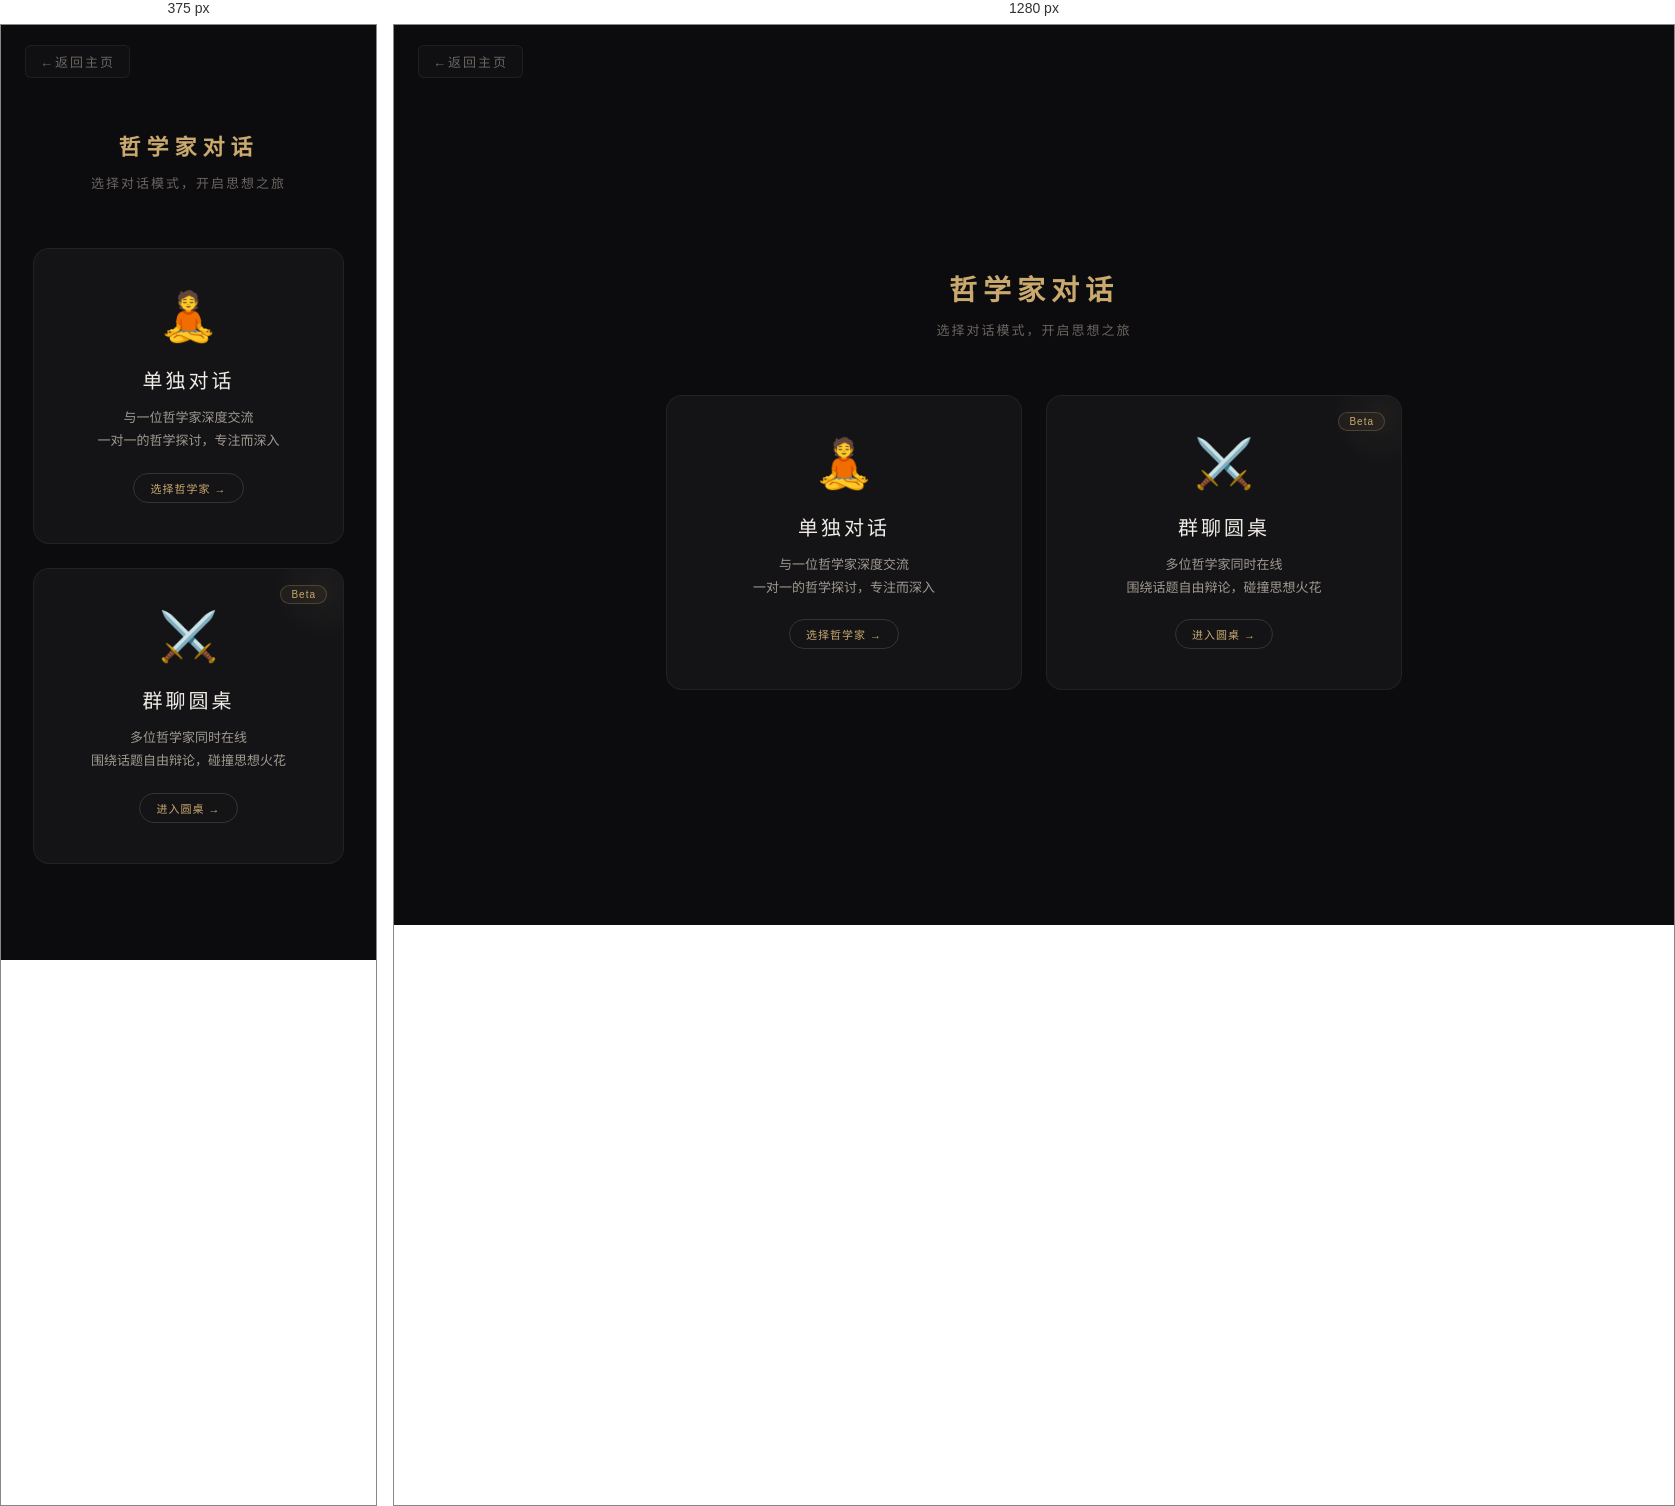
Rendered at 375 px and 1280 px, left to right.

<!-- file: philosopher-mode.html -->
<!DOCTYPE html>
<html lang="zh-CN">
<head>
  <meta charset="UTF-8">
  <meta name="viewport" content="width=device-width, initial-scale=1.0, maximum-scale=1.0, user-scalable=no">
  <title>哲学家对话 · 霁光</title>
  <link rel="stylesheet" href="/style.css?v=2">
  <style>
    .mode-page {
      background: var(--bg-primary);
      min-height: 100vh;
      padding-top: 56px;
      display: flex;
      align-items: center;
      justify-content: center;
    }

    .mode-container {
      max-width: 800px;
      width: 100%;
      padding: 48px 32px;
      text-align: center;
    }

    .mode-header {
      margin-bottom: 56px;
    }
    .mode-header h1 {
      font-family: var(--font-serif);
      font-size: 28px;
      color: var(--accent-gold);
      letter-spacing: 6px;
      margin-bottom: 12px;
    }
    .mode-header p {
      font-size: 13px;
      color: var(--text-muted);
      letter-spacing: 2px;
    }

    .mode-cards {
      display: grid;
      grid-template-columns: repeat(auto-fit, minmax(280px, 1fr));
      gap: 24px;
      margin-bottom: 48px;
    }

    .mode-card {
      background: var(--bg-secondary);
      border: 1px solid var(--border);
      border-radius: 16px;
      padding: 40px 32px;
      cursor: pointer;
      transition: all 0.4s cubic-bezier(0.22, 1, 0.36, 1);
      position: relative;
      overflow: hidden;
      text-decoration: none;
      display: block;
    }
    .mode-card::before {
      content: '';
      position: absolute;
      top: 0; left: 0; right: 0;
      height: 3px;
      background: linear-gradient(90deg, transparent, var(--accent-gold), transparent);
      opacity: 0;
      transition: opacity 0.4s;
    }
    .mode-card:hover {
      border-color: rgba(201,169,110,0.3);
      transform: translateY(-6px);
      box-shadow: 0 20px 60px rgba(0,0,0,0.4);
    }
    .mode-card:hover::before {
      opacity: 0.8;
    }

    .mode-card-icon {
      font-size: 48px;
      margin-bottom: 20px;
      display: block;
    }
    .mode-card-title {
      font-family: var(--font-serif);
      font-size: 20px;
      color: var(--text-primary);
      letter-spacing: 3px;
      margin-bottom: 12px;
    }
    .mode-card-desc {
      font-size: 13px;
      color: var(--text-secondary);
      line-height: 1.8;
      margin-bottom: 20px;
    }
    .mode-card-hint {
      font-size: 11px;
      color: var(--accent-gold);
      border: 1px solid rgba(201,169,110,0.2);
      padding: 6px 16px;
      border-radius: 20px;
      display: inline-block;
      letter-spacing: 1px;
      transition: all 0.3s;
    }
    .mode-card:hover .mode-card-hint {
      background: rgba(201,169,110,0.08);
    }

    /* 群聊卡片特殊装饰 */
    .mode-card.group::after {
      content: '';
      position: absolute;
      top: -30px;
      right: -30px;
      width: 100px;
      height: 100px;
      background: radial-gradient(circle, rgba(201,169,110,0.06), transparent 70%);
      border-radius: 50%;
    }

    .mode-badge {
      position: absolute;
      top: 16px;
      right: 16px;
      font-size: 10px;
      color: var(--accent-gold);
      border: 1px solid rgba(201,169,110,0.25);
      padding: 3px 10px;
      border-radius: 10px;
      background: rgba(201,169,110,0.06);
      letter-spacing: 1px;
    }

    .mode-footer {
      margin-top: 32px;
    }
    .mode-footer .btn-back {
      display: inline-block;
    }

    @media (max-width: 640px) {
      .mode-cards {
        grid-template-columns: 1fr;
      }
      .mode-header h1 {
        font-size: 22px;
      }
    }
  </style>
</head>
<body>
  <div class="mode-page">
    <div class="mode-container">
      <div class="mode-header">
        <h1>哲学家对话</h1>
        <p>选择对话模式，开启思想之旅</p>
      </div>

      <div class="mode-cards">
        <!-- 单独对话 -->
        <a href="/philosopher-select.html" class="mode-card">
          <span class="mode-card-icon">🧘</span>
          <div class="mode-card-title">单独对话</div>
          <div class="mode-card-desc">
            与一位哲学家深度交流<br>
            一对一的哲学探讨，专注而深入
          </div>
          <span class="mode-card-hint">选择哲学家 →</span>
        </a>

        <!-- 群聊圆桌 -->
        <a href="/philosopher-group.html" class="mode-card group">
          <span class="mode-badge">Beta</span>
          <span class="mode-card-icon">⚔️</span>
          <div class="mode-card-title">群聊圆桌</div>
          <div class="mode-card-desc">
            多位哲学家同时在线<br>
            围绕话题自由辩论，碰撞思想火花
          </div>
          <span class="mode-card-hint">进入圆桌 →</span>
        </a>
      </div>

      <div class="mode-footer">
        <a href="/index.html" class="btn-back">返回主页</a>
      </div>
    </div>
  </div>

  <script>
    // 检查登录状态
    fetch('/api/me')
      .then(r => r.json())
      .then(data => {
        if (!data.id) {
          // 未登录时显示提示
          document.querySelectorAll('.mode-card').forEach(card => {
            card.addEventListener('click', e => {
              e.preventDefault();
              if (window.showLoginModal) {
                window.showLoginModal();
              } else {
                alert('请先登录');
              }
            });
          });
        }
      })
      .catch(() => {});
  </script>
</body>
</html>


/* @media block from style.css */
@media (max-width: 640px) {
  .home-title-main { letter-spacing: 8px; }
  .home-entries { gap: 16px; }
  .entry-card { width: 140px; padding: 28px 12px; }
  .entry-icon { font-size: 28px; }
  .entry-label { font-size: 14px; }
  .blog-grid { grid-template-columns: 1fr; }
  .about-stats { grid-template-columns: 1fr; }
  .nav-dots { right: 12px; }
  .top-nav { padding: 0 16px; }
  .login-modal { width: 90%; max-width: 340px; padding: 32px 24px; }
}

/* @media block from style.css */
@media (max-width: 640px) {
  .profile-page { padding-top: 70px; }
  .profile-card { padding: 24px; }
}